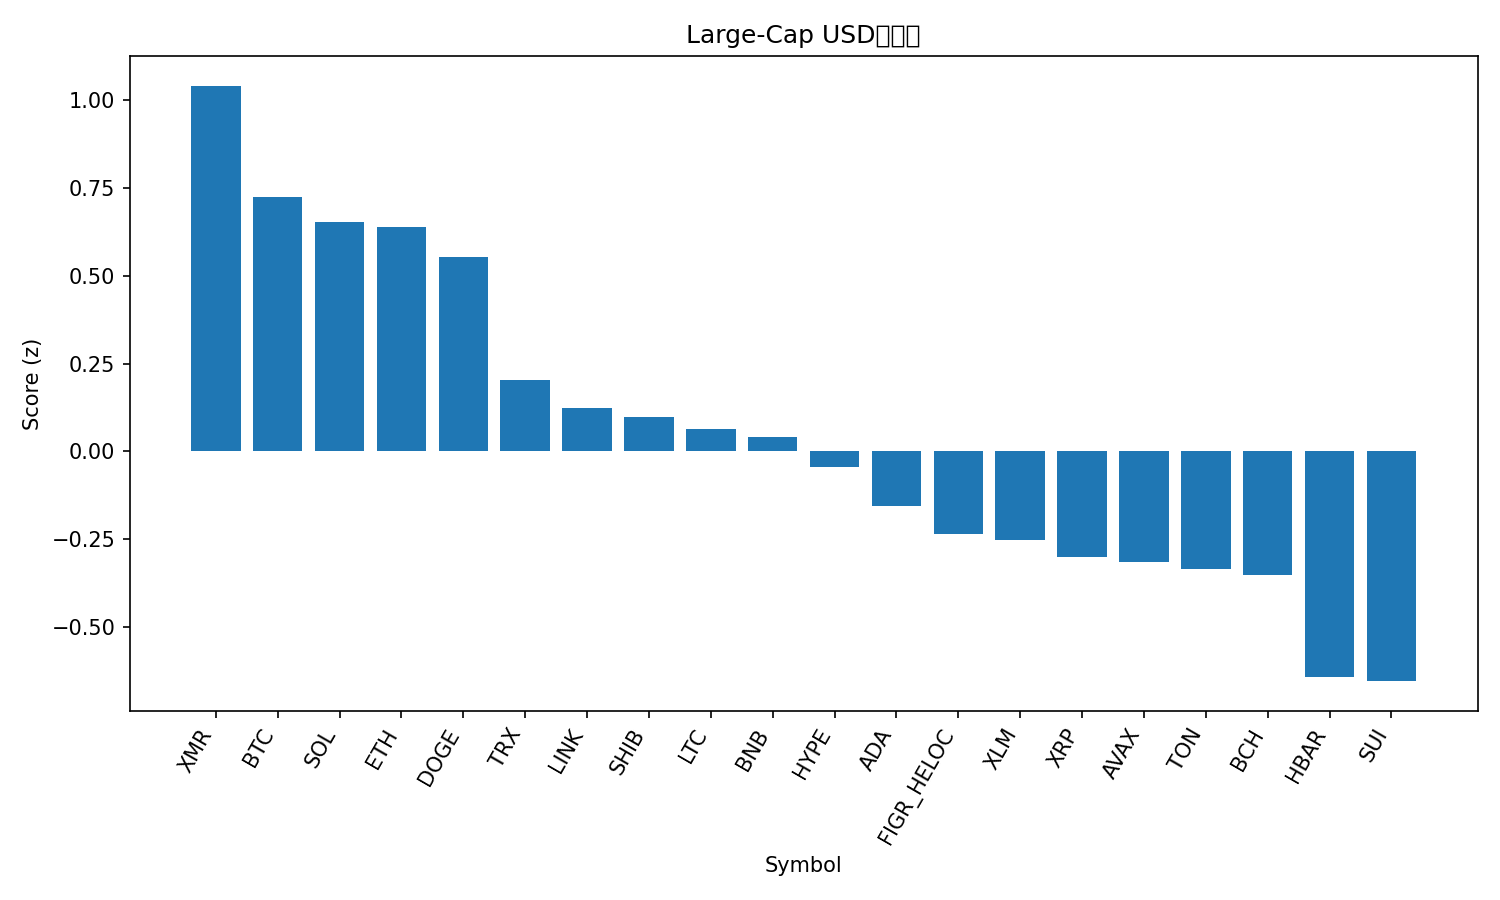

Values plotted in this chart, from the file beside it:
rank, name, symbol, price, pct_1h, pct_24h, pct_7d, pct_1h_vs_btc, pct_24h_vs_btc, pct_7d_vs_btc, market_cap_rank, market_cap, volume_usd, score
1, Monero, XMR, 349.3, 0.04643, 2.962, 0.6515, -0.1301, 2.959, 3.588, 32, 6438970549, 137475762, 1.041
2, Bitcoin, BTC, 110223, 0.1765, 0.003559, -2.937, 0.0, 0.0, 0.0, 1, 2198355358516, 33553789091, 0.7242
3, Solana, SOL, 184.3, 0.2603, -0.4729, -7.358, 0.08379, -0.4765, -4.421, 6, 101825682520, 3060171581, 0.6525
4, Ethereum, ETH, 3861, 0.195, -0.2979, -4.819, 0.01843, -0.3015, -1.883, 2, 465970588508, 14651227445, 0.6382
5, Dogecoin, DOGE, 0.184, 0.3287, -1.53, -9.042, 0.1522, -1.533, -6.105, 10, 27891402516, 842089991, 0.554
6, TRON, TRX, 0.2959, -0.0005381, -0.4565, -1.002, -0.1771, -0.4601, 1.935, 9, 28014465161, 339164077, 0.204
7, Chainlink, LINK, 17.15, -0.02223, 0.1678, -5.711, -0.1988, 0.1642, -2.774, 16, 11954243369, 459341040, 0.1222
8, Shiba Inu, SHIB, 1.003e-05, 0.05209, -1.185, -3.925, -0.1244, -1.189, -0.9882, 34, 5913147633, 111551837, 0.09763
9, Litecoin, LTC, 98.23, -0.005259, -1.114, -1.034, -0.1818, -1.117, 1.903, 30, 7508637879, 636412463, 0.0637
10, BNB, BNB, 1079, 0.04416, -1.357, -4.126, -0.1324, -1.36, -1.189, 5, 148491341132, 995836239, 0.04087
11, Hyperliquid, HYPE, 41.69, 0.4141, -5.288, -11.31, 0.2376, -5.291, -8.377, 17, 11281715368, 380354724, -0.04399
12, Cardano, ADA, 0.5994, 0.09263, -1.824, -11.09, -0.0839, -1.827, -8.157, 11, 21923385935, 516615858, -0.155
13, Figure Heloc, FIGR_HELOC, 1.017, 0.0, -3.144, 1.697, -0.1765, -3.147, 4.634, 15, 13617887337, 529123, -0.2351
14, Stellar, XLM, 0.3022, -0.03757, -1.116, -8.373, -0.2141, -1.119, -5.436, 20, 9683438097, 94991965, -0.2532
15, XRP, XRP, 2.49, -0.1807, -0.1241, -5.034, -0.3572, -0.1276, -2.097, 4, 149925692968, 1981502353, -0.3005
16, Avalanche, AVAX, 18.23, 0.02586, -1.945, -10.19, -0.1507, -1.948, -7.255, 29, 7780511218, 272622938, -0.3159
17, Toncoin, TON, 2.29, -0.2222, -1.185, 3.731, -0.3988, -1.188, 6.667, 35, 5765227113, 129856447, -0.3367
18, Bitcoin Cash, BCH, 533.8, 0.05095, -3.604, -3.156, -0.1256, -3.608, -0.2189, 18, 10645425075, 291257700, -0.3533
19, Hedera, HBAR, 0.1931, -0.2205, -3.417, 7.678, -0.397, -3.42, 10.61, 27, 8197108452, 241145375, -0.6424
20, Sui, SUI, 2.31, -0.03895, -2.584, -11.89, -0.2155, -2.587, -8.948, 25, 8517408442, 544183312, -0.6547
21, Zcash, ZEC, 390.9, -0.1127, -7.036, 13.05, -0.2893, -7.04, 15.99, 33, 6397413178, 793258469, -0.91
